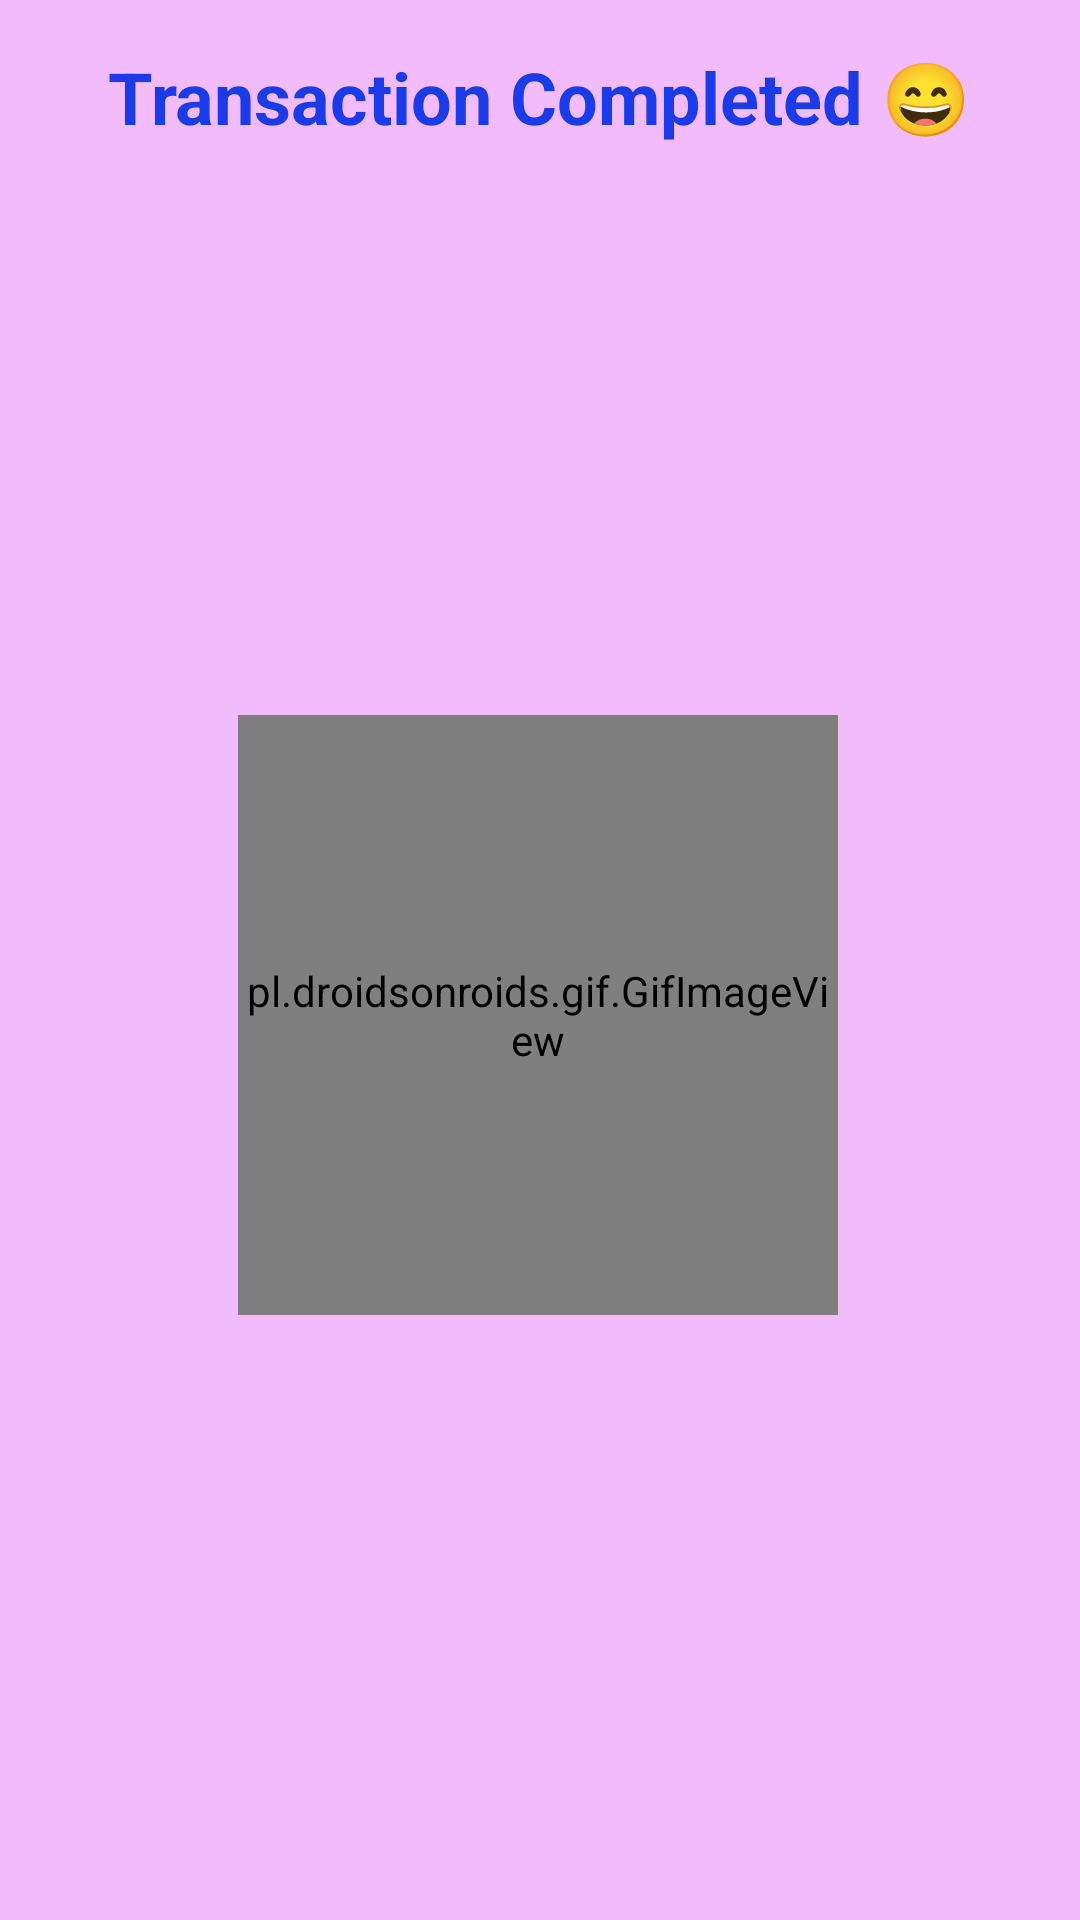

Produce the Android XML layout that renders to this screen, including the resource entries it uses.
<!-- AndroidManifest.xml: application theme Theme.DealWithExpenses -->
<!-- res/layout/fragment_transaction_complete.xml -->
<?xml version="1.0" encoding="utf-8"?>
<androidx.constraintlayout.widget.ConstraintLayout xmlns:android="http://schemas.android.com/apk/res/android"
    xmlns:app="http://schemas.android.com/apk/res-auto"
    xmlns:tools="http://schemas.android.com/tools"
    android:id="@+id/layout_info"
    android:layout_width="match_parent"
    android:layout_height="wrap_content"
    android:background="#F2BBFB">

    <TextView
        android:id="@+id/text_transaction"
        android:layout_width="wrap_content"
        android:layout_height="wrap_content"
        android:layout_marginTop="16dp"
        android:text="Transaction Completed 😄"
        android:textColor="#1B3AE8"
        android:textSize="24sp"
        android:textStyle="bold"
        app:layout_constraintEnd_toEndOf="parent"
        app:layout_constraintStart_toStartOf="parent"
        app:layout_constraintTop_toTopOf="parent" />

    <pl.droidsonroids.gif.GifImageView
        android:id="@+id/gif_complete"
        android:layout_width="200dp"
        android:layout_height="200dp"
        android:layout_marginTop="8dp"
        android:layout_marginBottom="20dp"
        android:scaleType="centerCrop"
        android:src="@drawable/transaction_completed"
        app:layout_constraintBottom_toBottomOf="parent"
        app:layout_constraintEnd_toEndOf="parent"
        app:layout_constraintHorizontal_bias="0.496"
        app:layout_constraintStart_toStartOf="parent"
        app:layout_constraintTop_toBottomOf="@+id/text_transaction"></pl.droidsonroids.gif.GifImageView>
</androidx.constraintlayout.widget.ConstraintLayout>
<!-- resources referenced by this layout -->
<resources>
  <style name="Theme.DealWithExpenses" parent="Theme.MaterialComponents.DayNight.NoActionBar">
          
          <item name="colorPrimary">@color/purple_500</item>
          <item name="colorPrimaryVariant">@color/purple_700</item>
          <item name="colorOnPrimary">@color/white</item>
          
          <item name="colorSecondary">@color/teal_200</item>
          <item name="colorSecondaryVariant">@color/teal_700</item>
          <item name="colorOnSecondary">@color/black</item>
          
          <item name="android:statusBarColor" tools:targetApi="l">?attr/colorPrimaryVariant</item>
          
      </style>
  <color name="purple_500">#FF6200EE</color>
  <color name="purple_700">#FF3700B3</color>
  <color name="white">#FFFFFFFF</color>
  <color name="teal_200">#FF03DAC5</color>
  <color name="teal_700">#FF018786</color>
  <color name="black">#FF000000</color>
</resources>
